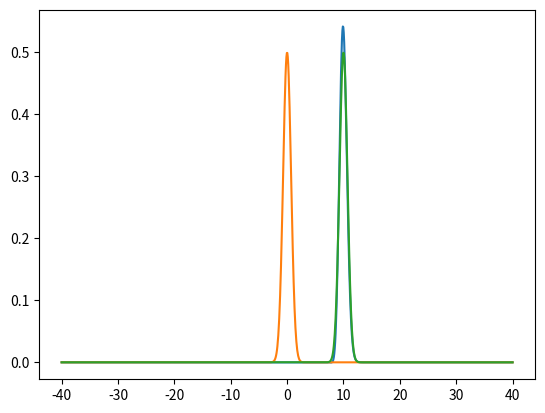

The script that saved this image:
import numpy as np
import matplotlib.pyplot as plt
import sys

"""
class to solve 1D advection equation
"""


class advectionPDE:

    def __init__(self, domain, f0, a, dx, dt):
        self.x = domain     # discretised x domain (assumed uniform)
        self.N = len(domain)
        self.f = np.array(f0)       # initial conditions
        self.fold = np.array(f0)    # variable to store old function values
        # numerical scheme for df/dx discretisation:
        self.spatialScheme = "forward"
        # numerical schemde for df/dt discretisation
        self.timeScheme = "central"
        self.a = a      # velocity
        self.dx = dx    # spatial step
        self.dt = dt    # time step
        self.writeOn = False    # write output to a file?
        self.writeNow = 0.      # stores time between writes

    # function that applies boundary conditions
    def correctBC(self, f):
        f[0] = 0
        f[self.N - 1] = 0

    # single iteration in time
    def step(self):
        # use the time scheme:
        f = self.d_dt(self.f, self.dt)
        # use the gradient scheme for each cell
        for i in range(1, self.N - 1):
            f[i] -= self.a * self.mdt * self.gradient(self.f, self.dx, i)
        # apply boundary conditions
        self.correctBC(f)

        # update function values
        self.fold = np.array(self.f)
        self.f = f

    # calculate how many time steps to perform
    # realTime indicates time is in seconds
    # realTime == False indicates time is given initerations
    def advance(self, time, realTime=True):
        if realTime:
            n = (int)(time / dt)
        else:
            n = time
        for i in range(n):
            self.step()

            # save to a file
            self.T = i * dt
            if self.writeOn:
                self.write()

    # discretisation of df/dx term
    def gradient(self, f, dx, i):
        if self.spatialScheme == "central":
            return (f[i + 1] - f[i - 1]) / dx / 2.
        elif self.spatialScheme == 'forward':
            return (f[i + 1] - f[i]) / dx
        elif self.spatialScheme == 'backward':
            return (f[i] - f[i - 1]) / dx
        else:
            sys.exit("wrong spatial scheme selected...\nprogram closing")

    # discretisation of df/dt term
    # mdt is a denominator of the time scheme
    # it is used to multiply the discretised gradient
    def d_dt(self, f, dt):
        if self.timeScheme == "central":
            f = np.array(self.fold)
            self.mdt = self.dt * 2.
        elif self.timeScheme == "forward":
            f = np.array(f)
            self.mdt = self.dt
        else:
            sys.exit("wrong time scheme selected...\nprogram closing")
        return f

    # file output function
    def write(self):
        # increase current time variable
        self.writeNow += self.dt
        # if the time variable is greater than the write interval
        # output data to a file
        if self.writeNow > self.writeEvery:
            # create file name based on current time (real time)
            name = "data/{0}.txt".format(self.T)
            x = np.zeros((2, self.N))
            x[0][:] = self.x[:]
            x[1][:] = self.f[:]
            np.savetxt(name, x.T)
            self.writeNow = 0.

    # initialize file writing
    # file is crated very deltaT (real time)
    def writeFile(self, deltaT):
        self.writeEvery = deltaT
        self.writeOn = True
        self.writeNow = 0.


a = 1.
domain = np.linspace(-40., 40., 1000)
dx = domain[1] - domain[0]
T = 10.
dt = 0.1 * dx / a
f0 = 0.5 * np.exp(-domain ** 2)
f = 0.5 * np.exp(-(domain - T) ** 2)

PDE = advectionPDE(domain, f0, a, dx, dt)
PDE.timeScheme = "forward"
PDE.spatialScheme = "central"
#PDE.writeFile(0.1)
PDE.advance(T)
plt.plot(domain, PDE.f, label="Simulation result")
plt.plot(domain, f0, label="initial condition")
plt.plot(domain, f, label="analytical result after time {0}".format(T))
#plt.legend(loc='outside')

plt.show()
